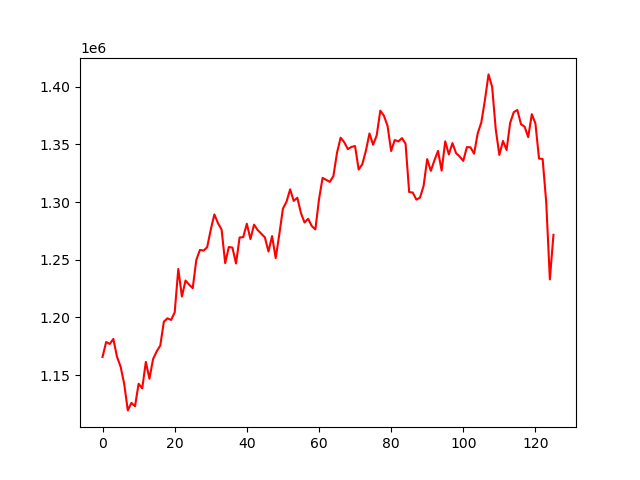

Source data for this figure (header and first rows):
, 0
0, 1165815
1, 1178751
2, 1177035
3, 1181408
4, 1165963
5, 1157440
6, 1142495
7, 1119470
8, 1126006
9, 1123063
10, 1142541
11, 1138571
12, 1161532
13, 1146915
14, 1163879
15, 1170574
16, 1175635
17, 1196380
18, 1199232
19, 1197836
20, 1204355
21, 1242030
22, 1218086
23, 1231996
24, 1228393
25, 1225395
26, 1249933
27, 1258519
28, 1257936
29, 1260818
30, 1276075
31, 1289271
32, 1281723
33, 1276124
34, 1247090
35, 1261043
36, 1260534
37, 1246748
38, 1269300
39, 1269590
40, 1281210
41, 1267854
42, 1280410
43, 1275775
44, 1272549
45, 1269382
46, 1257097
47, 1270522
48, 1251439
49, 1271978
50, 1294208
51, 1300283
52, 1310973
53, 1300972
54, 1303720
55, 1290392
56, 1282237
57, 1285466
58, 1279192
59, 1276290
... 66 more rows
